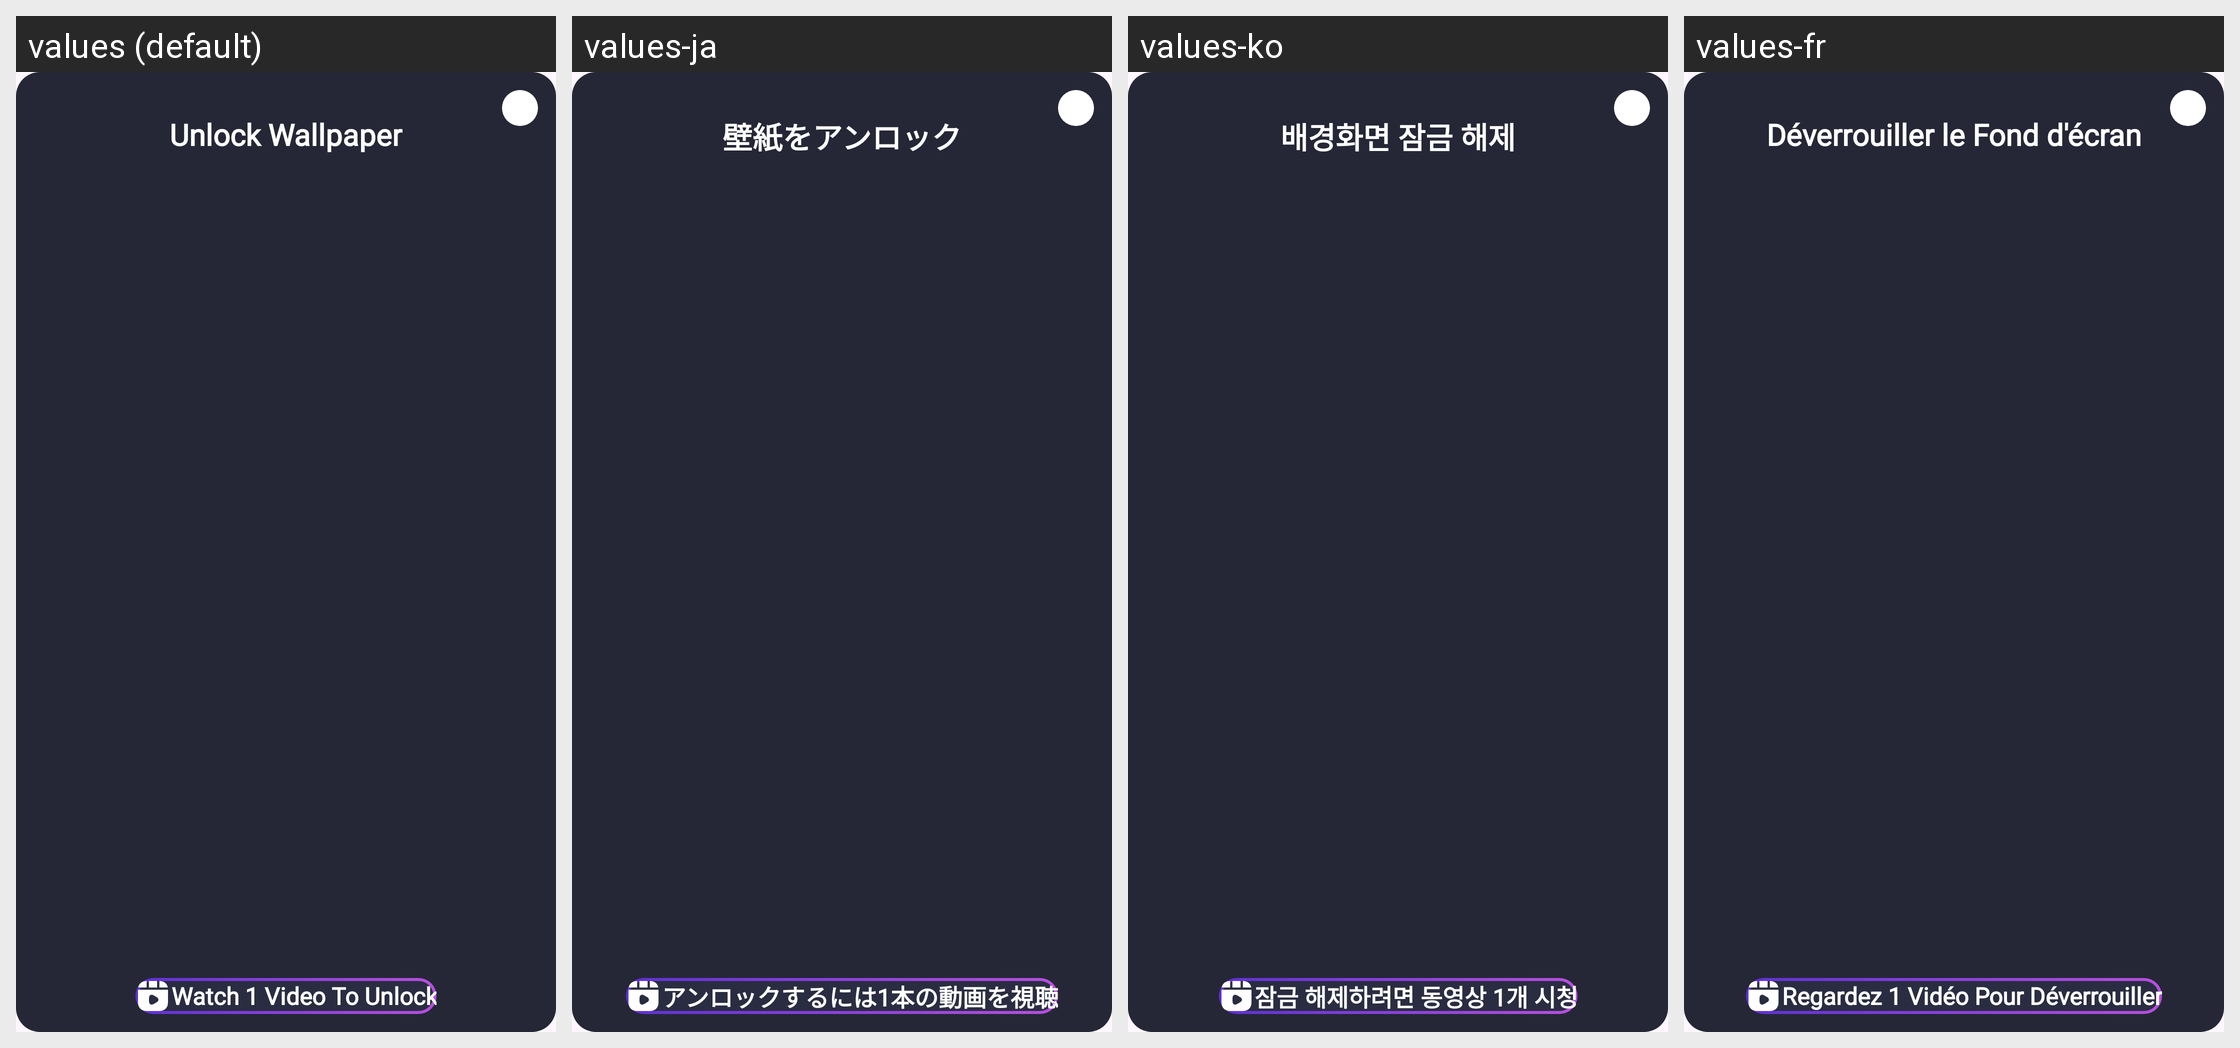

Locale-by-locale string values for the Android screen shown in this grid:
Android screen res/layout/dialog_unlock_wallpaper.xml rendered under 4 locales, left to right: values (default), values-ja, values-ko, values-fr. Device: Nexus 5 (rendered at 1080×1920; each locale shown at half size, 540×960, under a caption strip naming it); theme Theme.MyApplication.
Other locales in the repository, not shown: values-ar, values-de, values-es, values-hi, values-it, values-nl, values-pl, values-pt, values-ru, values-vi.
Strings drawn on this screen, with the default value and each locale's value (text and hints the layout hard-codes, and strings that could not be matched under every locale, appear in the picture but are not listed):

unlock_wallpaper
  values: Unlock Wallpaper
  values-ja: 壁紙をアンロック
  values-ko: 배경화면 잠금 해제
  values-fr: Déverrouiller le Fond d'écran

watch_1_video_to_unlock
  values: Watch 1 Video To Unlock
  values-ja: アンロックするには1本の動画を視聴
  values-ko: 잠금 해제하려면 동영상 1개 시청
  values-fr: Regardez 1 Vidéo Pour Déverrouiller
